Dataset: dataset (GitHub, anggapraseetio/KlasifikasiDaun_RM). Classes: sehat, tidak sehat.

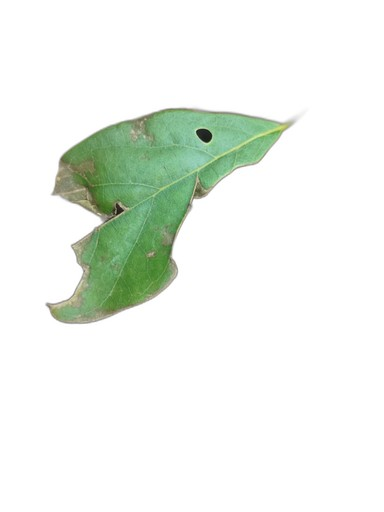
Label: tidak sehat

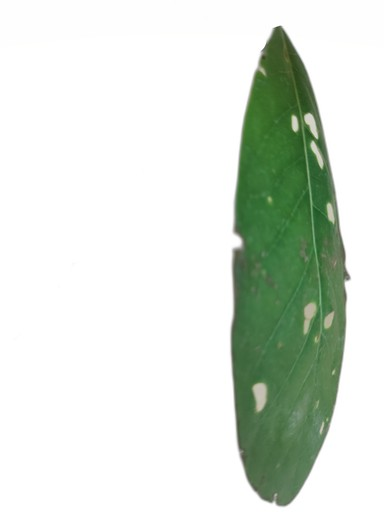
Label: tidak sehat

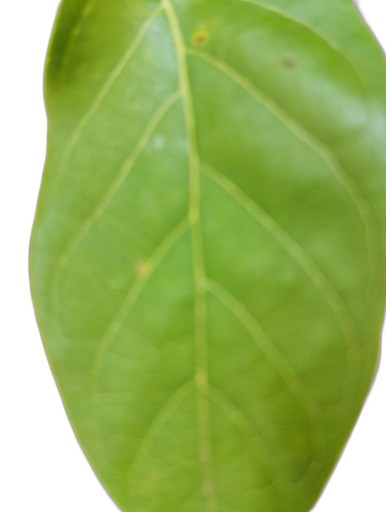
Label: sehat

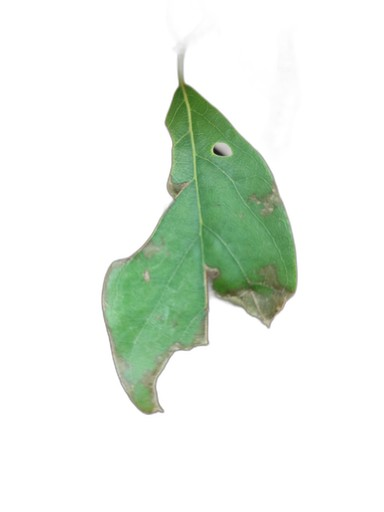
Label: tidak sehat

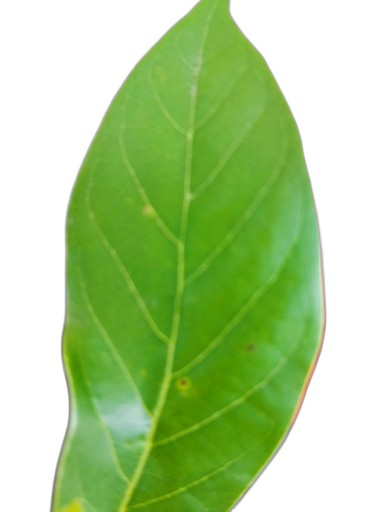
Label: sehat

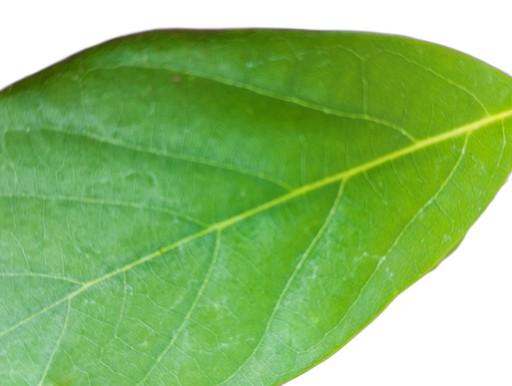
Label: sehat
